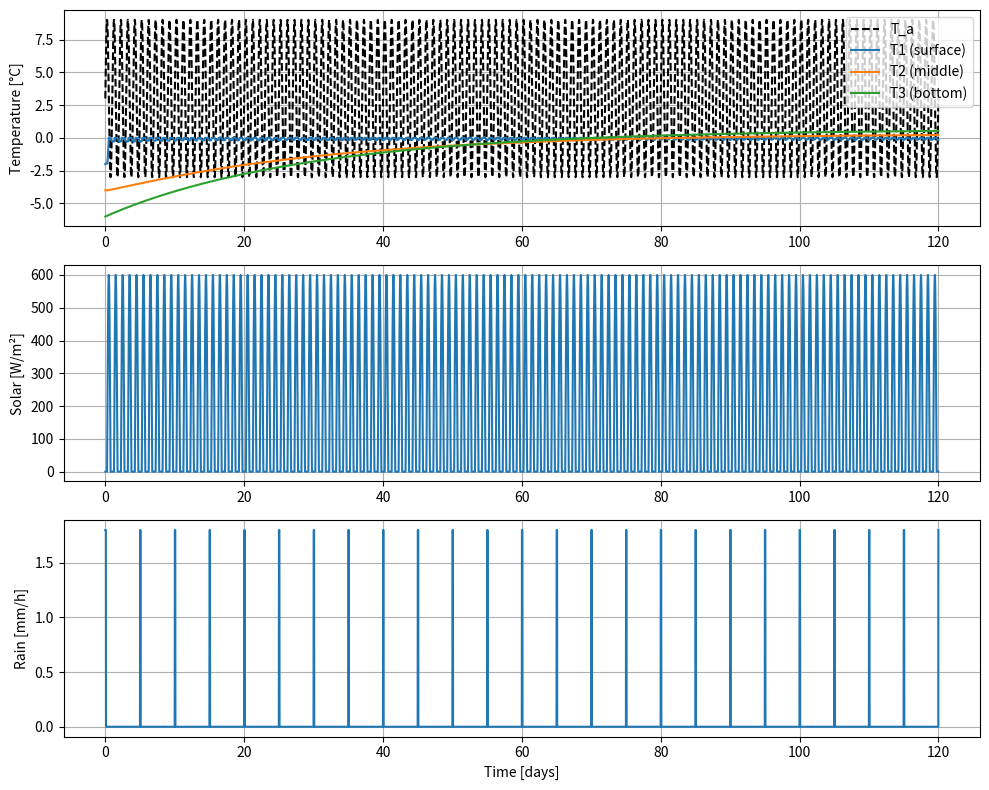
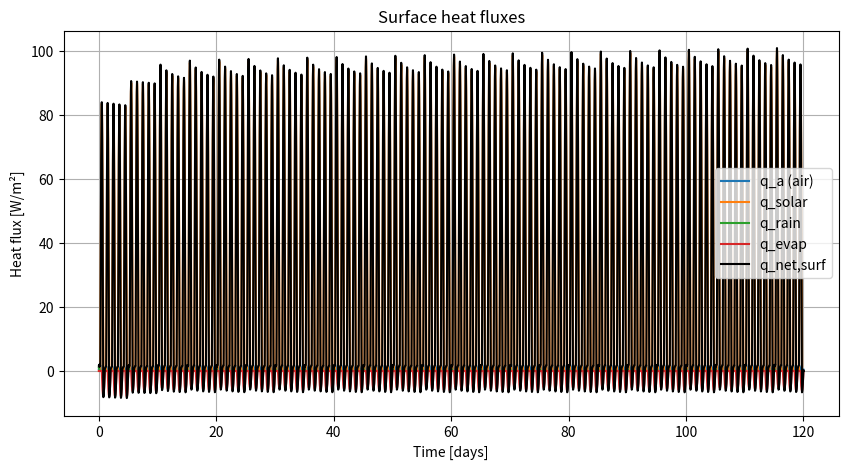
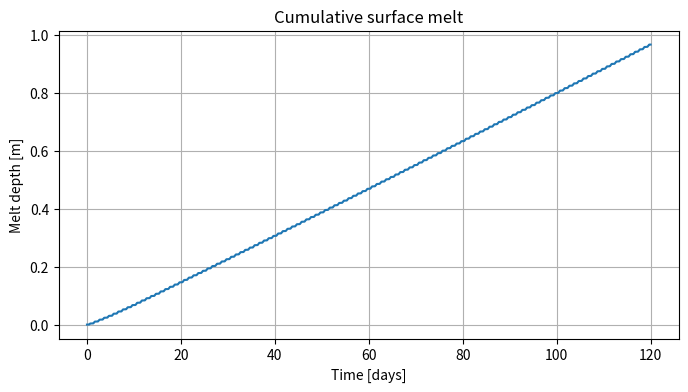
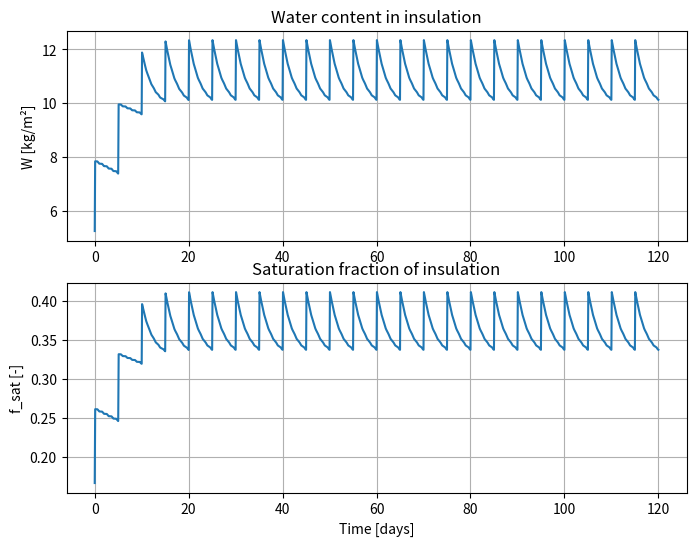
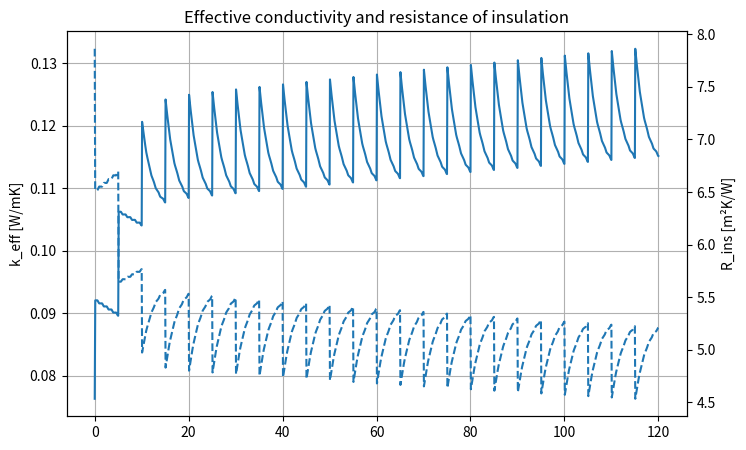
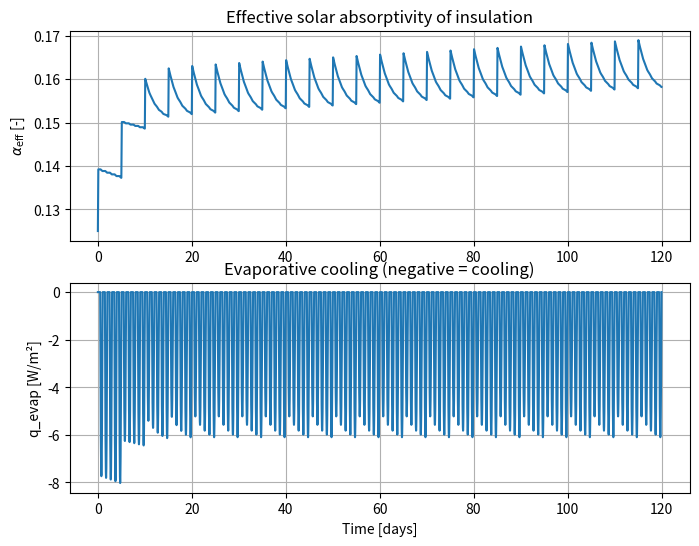
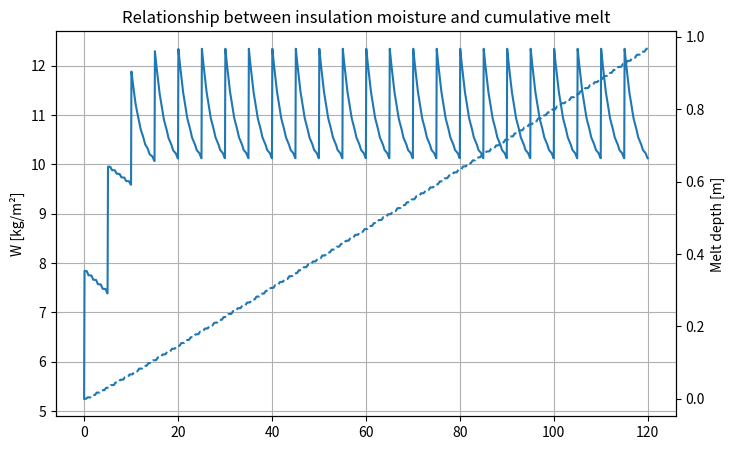

The matplotlib source for these figures, in order:
import numpy as np
import matplotlib.pyplot as plt

# ============================================================
#  3-layer Snow Storage RC Model with switchable insulation
# ============================================================

USE_ADVANCED_INSULATION = True  # True: moisture model, False: constant R

# ---------- Physical constants ----------
sigma   = 5.670374419e-8      # Stefan-Boltzmann [W/m^2 K^4]
Lf      = 3.34e5              # Latent heat of fusion [J/kg]
rho_i   = 917.0               # Ice density [kg/m^3]
rho_s   = 400.0               # Snow bulk density [kg/m^3]
c_s     = 2100.0              # Snow specific heat [J/kg K]
rho_w   = 1000.0              # Water density [kg/m^3]
c_w     = 4180.0              # Water specific heat [J/kg K]
Tfreeze = 273.15              # 0°C [K]

# ---------- Snow & insulation ----------
Hs   = 2.0                    # total snow thickness [m]
Ns   = 3                      # number of snow layers
dz_s = Hs / Ns                # thickness per snow layer [m]

k_snow = 0.25                 # snow conductivity [W/mK]
Hi     = 0.6                  # insulation thickness [m]

# Simple (constant) insulation parameters
k_i_const     = 0.06          # [W/mK]
alpha_const   = 0.10          # [-]
eta_rain_const = 1.0          # fraction of rain heat reaching snow

# Ground insulation
Hg_ins = 0.3                  # [m]
kg_ins = 0.04                 # [W/mK]

# ---------- Surface HTC (air-side, conv + LW) ----------
h_conv  = 8.0                 # convective coefficient [W/m^2K]
epsilon = 0.95
T_mean  = 273.15 + 3.0        # nominal mean temperature [K]
h_rad   = 4.0 * epsilon * sigma * T_mean**3
h_eff   = h_conv + h_rad

R_eff = 1.0 / h_eff           # air-side resistance [m^2K/W]

# ---------- Thermal resistances in snow & ground ----------
R_layer = dz_s / k_snow
R_12    = R_layer
R_23    = R_layer

R_g_ins = Hg_ins / kg_ins
R_3g    = R_layer + R_g_ins

# ---------- Ground & snow capacity ----------
Tg        = 273.15 + 2.0
Cs_layer  = rho_s * c_s * dz_s   # [J/(m^2 K)] per snow layer

# ---------- Initial snow temperatures ----------
T1_init = 273.15 - 2.0
T2_init = 273.15 - 4.0
T3_init = 273.15 - 6.0
T = np.array([T1_init, T2_init, T3_init], dtype=float)

# ============================================================
#  Advanced insulation parameters
# ============================================================
if USE_ADVANCED_INSULATION:
    InsPar = {
        "Hi":     Hi,
        "k_dry":  0.06,
        "k_sat":  0.30,
        "n_k":    1.5,

        "W_sat":   30.0,
        "W_field": 10.0,

        "alpha_dry": 0.10,
        "alpha_wet": 0.25,
        "n_alpha":   1.0,

        "delta_k_age":     0.5,
        "tau_k_years":     2.0,
        "delta_alpha_age": 0.05,
        "tau_alpha_years": 2.0,

        "zeta0":   0.3,
        "gamma_H": 0.5,
        "gamma_W": 2.0,

        "beta_w": 3.0,
        "K_E":    1e-5,
        "K_D":    5e-6,

        "Lv":      2.5e6,
        "rho_w":   rho_w,
        "c_w":     c_w,
        "Tfreeze": Tfreeze,

        # better evaporation model
        "rho_air": 1.2,       # [kg/m^3]
        "C_E":     1.3e-3,    # bulk transfer coeff
        "U10":     2.0,       # [m/s]
        "P0":      101325.0   # [Pa]
    }

    InsState = {
        "W":        5.0,   # [kg/m^2]
        "age_days": 0.0    # days
    }
else:
    InsPar = None
    InsState = {
        "W":        0.0,
        "age_days": 0.0
    }

# ============================================================
#  Forcing functions
# ============================================================
def Ta_fun(t):
    """Air temperature [K] with daily cycle."""
    day   = 24.0 * 3600.0
    Tmean = 273.15 + 3.0
    Tamp  = 6.0
    return Tmean + Tamp * np.sin(2.0 * np.pi * (t / day))

def Isolar_fun(t):
    """Diurnal solar [W/m^2], half-sine from 6h to 18h."""
    day = 24.0 * 3600.0
    tau = np.mod(t, day)
    if tau < 6*3600 or tau > 18*3600:
        return 0.0
    return 600.0 * np.sin(np.pi * (tau - 6*3600) / (12*3600))

def Prain_fun(t):
    """Rain rate [m/s]: 2h event every 5 days."""
    day    = 24.0 * 3600.0
    period = 5.0 * day
    tau = np.mod(t, period)
    if tau < 2.0 * 3600.0:
        return 5e-7
    return 0.0

# ============================================================
#  Ground flux
# ============================================================
def ground_flux(T3):
    """Ground -> bottom snow layer flux [W/m^2]."""
    return (Tg - T3) / R_3g

# ============================================================
#  dT/dt for snow layers
# ============================================================
def dTdt(t, Tv, stepPar):
    """
    Tv = [T1, T2, T3]
    stepPar: dict with R_a2s, q_solar, q_rain, q_evap
    """
    T1, T2, T3 = Tv
    Ta = Ta_fun(t)

    q_a    = (Ta - T1) / stepPar["R_a2s"]
    q_surf = q_a + stepPar["q_solar"] + stepPar["q_rain"] + stepPar["q_evap"]

    # layer 1
    q_12 = (T2 - T1) / R_12
    dT1  = (q_surf + q_12) / Cs_layer

    # layer 2
    q_21 = (T1 - T2) / R_12
    q_23 = (T3 - T2) / R_23
    dT2  = (q_21 + q_23) / Cs_layer

    # layer 3
    q_32 = (T2 - T3) / R_23
    q_3g = (Tg - T3) / R_3g
    dT3  = (q_32 + q_3g) / Cs_layer

    return np.array([dT1, dT2, dT3])

# ============================================================
#  Insulation step (advanced model)
# ============================================================
def insulation_step(state_in, forc, p, dt):
    """
    Advanced insulation model with moisture, age, rain, and evaporation.

    state_in: dict, carries W [kg/m^2], age_days, etc.
    forc:     dict with Isolar, Prain, T_rain, RH, Ta
    p:        dict of parameters (InsPar)
    dt:       time step [s]
    """
    W        = state_in["W"]
    age_days = state_in["age_days"]

    # 1) Moisture & age factors
    f      = np.clip(W / p["W_sat"], 0.0, 1.0)    # saturation fraction
    age_yr = age_days / 365.0

    # conductivity: k(W, age)
    k_moist     = p["k_dry"] + (p["k_sat"] - p["k_dry"]) * (f**p["n_k"])
    k_age_factor = 1.0 + p["delta_k_age"] * (1.0 - np.exp(-age_yr / p["tau_k_years"]))
    k_eff       = k_moist * k_age_factor
    R_ins       = p["Hi"] / k_eff

    # absorptivity: alpha(W, age)
    alpha_moist = p["alpha_dry"] + (p["alpha_wet"] - p["alpha_dry"]) * (f**p["n_alpha"])
    alpha_age   = alpha_moist + p["delta_alpha_age"] * (1.0 - np.exp(-age_yr / p["tau_alpha_years"]))
    alpha_eff   = np.clip(alpha_age, 0.0, 1.0)

    # 2) Solar absorption
    q_solar = alpha_eff * forc["Isolar"]

    # 3) Rain infiltration & heat to snow
    eta_rain   = max(0.0, 1.0 - f)
    P_in_mass  = eta_rain * p["rho_w"] * forc["Prain"]   # [kg/m^2/s]

    zeta_rain   = p["zeta0"] * np.exp(-p["gamma_H"] * p["Hi"]) * np.exp(-p["gamma_W"] * f)
    q_rain_snow = zeta_rain * p["rho_w"] * p["c_w"] * forc["Prain"] * (forc["T_rain"] - p["Tfreeze"])

    # 4) Evaporation (bulk aerodynamic model)
    Tc_s = p["Tfreeze"] - 273.15      # ~0°C
    Tc_a = forc["Ta"] - 273.15

    # saturation vapour pressures [Pa]
    e_sat_s = 611.0 * np.exp(17.27 * Tc_s / (Tc_s + 237.3))
    e_sat_a = 611.0 * np.exp(17.27 * Tc_a / (Tc_a + 237.3))

    e_surf = e_sat_s           # saturated surface
    e_air  = forc["RH"] * e_sat_a

    VPD = max(0.0, e_surf - e_air)    # [Pa]

    # bulk aerodynamic evaporation [kg/m^2/s]
    E0 = p["rho_air"] * p["C_E"] * p["U10"] * VPD / p["P0"]

    f_breath = np.exp(-p["beta_w"] * f)
    E = E0 * f_breath

    q_evap = -p["Lv"] * E      # [W/m^2]

    # 5) Drainage & moisture update
    D     = p["K_D"] * max(0.0, W - p["W_field"])
    dWdt  = P_in_mass - E - D
    W_new = W + dt * dWdt
    W_new = np.clip(W_new, 0.0, p["W_sat"])

    age_days_new = age_days + dt / 86400.0

    state_out = dict(state_in)  # copy
    state_out["W"]        = W_new
    state_out["age_days"] = age_days_new

    # diagnostics for plotting
    state_out["k_eff"]     = k_eff
    state_out["alpha_eff"] = alpha_eff
    state_out["f_sat"]     = f

    return R_ins, q_solar, q_rain_snow, q_evap, state_out


# ============================================================
#  Time integration settings
# ============================================================
t0 = 0.0
tf = 120.0 * 24.0 * 3600.0   # 120 days
dt = 600.0                   # 10 min
t_vec = np.arange(t0, tf + dt, dt)
Nt = len(t_vec)

T_hist = np.zeros((Nt, 3))
T_hist[0, :] = T

# histories
qnet_surf_hist = np.zeros(Nt)
qa_hist        = np.zeros(Nt)
qsolar_hist    = np.zeros(Nt)
qrain_hist     = np.zeros(Nt)
qevap_hist     = np.zeros(Nt)
qground_hist   = np.zeros(Nt)

Ta_hist     = np.zeros(Nt)
Isolar_hist = np.zeros(Nt)
Prain_hist  = np.zeros(Nt)

melt_rate_hist = np.zeros(Nt)
E_melt = 0.0

# insulation diagnostics
W_hist     = np.zeros(Nt)
k_eff_hist = np.zeros(Nt)
alpha_hist = np.zeros(Nt)
Rins_hist  = np.zeros(Nt)
fsat_hist  = np.zeros(Nt)

# ============================================================
#  Time loop (RK4)
# ============================================================
for k in range(Nt-1):
    t = t_vec[k]
    t_mid = t + dt/2.0

    # --- forcing at mid-step ---
    forc = {
        "Isolar": Isolar_fun(t_mid),
        "Prain":  Prain_fun(t_mid),
        "T_rain": 273.15 + 3.0,
        "RH":     0.80,
        "Ta":     Ta_fun(t_mid)
    }

    # --- insulation: choose simple or advanced model ---
    if USE_ADVANCED_INSULATION:
        R_ins, q_solar_ins, q_rain_snow, q_evap, InsState = \
            insulation_step(InsState, forc, InsPar, dt)

        W_hist[k]      = InsState["W"]
        k_eff_hist[k]  = InsState["k_eff"]
        alpha_hist[k]  = InsState["alpha_eff"]
        Rins_hist[k]   = R_ins
        fsat_hist[k]   = InsState["f_sat"]
    else:
        # SIMPLE CONSTANT MODEL
        R_ins       = Hi / k_i_const
        q_solar_ins = alpha_const * forc["Isolar"]
        q_rain_snow = eta_rain_const * rho_w * c_w * \
                      forc["Prain"] * (forc["T_rain"] - Tfreeze)
        q_evap      = 0.0

    # total air → surface snow resistance
    R_a2s = R_eff + R_ins

    stepPar = {
        "R_a2s":   R_a2s,
        "q_solar": q_solar_ins,
        "q_rain":  q_rain_snow,
        "q_evap":  q_evap
    }

    # --- RK4 integration of snow temperatures ---
    k1_vec = dTdt(t,          T,           stepPar)
    k2_vec = dTdt(t + dt/2.0, T + dt*k1_vec/2.0, stepPar)
    k3_vec = dTdt(t + dt/2.0, T + dt*k2_vec/2.0, stepPar)
    k4_vec = dTdt(t + dt,     T + dt*k3_vec,     stepPar)
    T_new  = T + (dt/6.0) * (k1_vec + 2*k2_vec + 2*k3_vec + k4_vec)

    # --- fluxes at mid-step for melt & diagnostics ---
    Ta_mid   = Ta_fun(t_mid)
    T1_mid   = T[0]
    q_a_mid  = (Ta_mid - T1_mid) / R_a2s
    q_surf_mid = q_a_mid + q_solar_ins + q_rain_snow + q_evap
    q_ground_mid = ground_flux(T[2])

    # --- melting clamp at surface ---
    if T_new[0] > Tfreeze:
        T_new[0] = Tfreeze
        if q_surf_mid > 0.0:
            dE_melt = q_surf_mid * dt
            dM_melt = dE_melt / (rho_i * Lf)
        else:
            dE_melt = 0.0
            dM_melt = 0.0
        E_melt += dE_melt
        melt_rate_hist[k] = dM_melt / dt
    else:
        melt_rate_hist[k] = 0.0

    # --- store histories ---
    T = T_new
    T_hist[k+1, :] = T

    qnet_surf_hist[k] = q_surf_mid
    qa_hist[k]        = q_a_mid
    qsolar_hist[k]    = q_solar_ins
    qrain_hist[k]     = q_rain_snow
    qevap_hist[k]     = q_evap
    qground_hist[k]   = q_ground_mid

    Ta_hist[k]     = Ta_fun(t)
    Isolar_hist[k] = Isolar_fun(t)
    Prain_hist[k]  = Prain_fun(t)

# last forcing values
Ta_hist[-1]     = Ta_fun(t_vec[-1])
Isolar_hist[-1] = Isolar_fun(t_vec[-1])
Prain_hist[-1]  = Prain_fun(t_vec[-1])

if USE_ADVANCED_INSULATION:
    W_hist[-1]      = InsState["W"]
    k_eff_hist[-1]  = InsState["k_eff"]
    alpha_hist[-1]  = InsState["alpha_eff"]
    Rins_hist[-1]   = R_ins
    fsat_hist[-1]   = InsState["f_sat"]
    print(" W_hist     = ", W_hist[-1])
    print(" k_eff_hist = ", k_eff_hist[-1])
    print(" alpha_hist = ", alpha_hist[-1])
    print(" Rins_hist  = ", Rins_hist[-1])
    print(" fsat_hist  = ", fsat_hist[-1])

# ============================================================
#  Energy diagnostics
# ============================================================
E_a     = np.trapezoid(qa_hist,      t_vec)
E_solar = np.trapezoid(qsolar_hist,  t_vec)
E_rain  = np.trapezoid(qrain_hist,   t_vec)
E_evap  = np.trapezoid(qevap_hist,   t_vec)
E_g     = np.trapezoid(qground_hist, t_vec)
E_total_in = E_a + E_solar + E_rain + E_evap + E_g

E_snow_change = Cs_layer * np.sum(T_hist[-1,:] - T_hist[0,:])
E_balance = E_total_in - (E_snow_change + E_melt)
M_melt = E_melt / (rho_i * Lf)

print(f"USE_ADVANCED_INSULATION = {USE_ADVANCED_INSULATION}")
print(f"E_total_in      = {E_total_in:.3e} J/m^2")
print(f"E_snow_change   = {E_snow_change:.3e} J/m^2")
print(f"E_melt          = {E_melt:.3e} J/m^2")
print(f"Energy residual = {E_balance:.3e} J/m^2")
print(f"Total melted snow thickness = {M_melt:.3f} m")
print(" E_air           = ", E_a, " J/m²")
print(" E_solar         = ", E_solar, " J/m²")
print(" E_rain          = ", E_rain, " J/m²")
print(" E_evap          = ", E_evap, " J/m²")
print(" E_ground        = ", E_g, " J/m²")
print(" E_total_in      = ", E_total_in, " J/m²")
 
print(" E_snow_change   = ", E_snow_change, " J/m²")
print(" E_melt          = ", E_melt, " J/m²")
print(" Energy residual = ", E_balance, " J/m²")

print(" Total melted snow thickness = ", M_melt, " m")
#print *, "============================================================"

# ============================================================
#  Plots
# ============================================================
days       = t_vec / (24.0 * 3600.0)
melt_depth = np.cumsum(melt_rate_hist) * dt

# Temperatures
plt.figure(figsize=(10, 8))
plt.subplot(3,1,1)
plt.plot(days, Ta_hist - 273.15, 'k--', label='T_a')
plt.plot(days, T_hist[:,0] - 273.15, label='T1 (surface)')
plt.plot(days, T_hist[:,1] - 273.15, label='T2 (middle)')
plt.plot(days, T_hist[:,2] - 273.15, label='T3 (bottom)')
plt.ylabel('Temperature [°C]')
plt.legend()
plt.grid(True)

plt.subplot(3,1,2)
plt.plot(days, Isolar_hist)
plt.ylabel('Solar [W/m²]')
plt.grid(True)

plt.subplot(3,1,3)
plt.plot(days, Prain_hist * 1000.0 * 3600.0)
plt.ylabel('Rain [mm/h]')
plt.xlabel('Time [days]')
plt.grid(True)
plt.tight_layout()

# Surface heat fluxes
plt.figure(figsize=(10,5))
plt.plot(days, qa_hist,        label='q_a (air)')
plt.plot(days, qsolar_hist,    label='q_solar')
plt.plot(days, qrain_hist,     label='q_rain')
plt.plot(days, qevap_hist,     label='q_evap')
plt.plot(days, qnet_surf_hist, 'k', lw=1.5, label='q_net,surf')
plt.xlabel('Time [days]')
plt.ylabel('Heat flux [W/m²]')
plt.legend()
plt.grid(True)
plt.title('Surface heat fluxes')

# Melt depth
plt.figure(figsize=(8,4))
plt.plot(days, melt_depth)
plt.xlabel('Time [days]')
plt.ylabel('Melt depth [m]')
plt.grid(True)
plt.title('Cumulative surface melt')

# Extra plots when advanced insulation is ON
if USE_ADVANCED_INSULATION:
    # Moisture & saturation
    plt.figure(figsize=(8,6))
    plt.subplot(2,1,1)
    plt.plot(days, W_hist)
    plt.ylabel('W [kg/m²]')
    plt.grid(True)
    plt.title('Water content in insulation')

    plt.subplot(2,1,2)
    plt.plot(days, fsat_hist)
    plt.xlabel('Time [days]')
    plt.ylabel('f_sat [-]')
    plt.grid(True)
    plt.title('Saturation fraction of insulation')

    # Conductivity & resistance
    plt.figure(figsize=(8,5))
    ax1 = plt.gca()
    ax1.plot(days, k_eff_hist, label='k_eff')
    ax1.set_ylabel('k_eff [W/mK]')
    ax1.grid(True)
    ax2 = ax1.twinx()
    ax2.plot(days, Rins_hist, '--', label='R_ins',)
    ax2.set_ylabel('R_ins [m²K/W]')
    plt.xlabel('Time [days]')
    plt.title('Effective conductivity and resistance of insulation')

    # Absorptivity & evaporation
    plt.figure(figsize=(8,6))
    plt.subplot(2,1,1)
    plt.plot(days, alpha_hist)
    plt.ylabel(r'$\alpha_{\mathrm{eff}}$ [-]')
    plt.grid(True)
    plt.title('Effective solar absorptivity of insulation')

    plt.subplot(2,1,2)
    plt.plot(days, qevap_hist)
    plt.xlabel('Time [days]')
    plt.ylabel('q_evap [W/m²]')
    plt.grid(True)
    plt.title('Evaporative cooling (negative = cooling)')

    # Moisture vs melt
    plt.figure(figsize=(8,5))
    ax1 = plt.gca()
    ax1.plot(days, W_hist, label='W')
    ax1.set_ylabel('W [kg/m²]')
    ax1.grid(True)
    ax2 = ax1.twinx()
    ax2.plot(days, melt_depth, '--', label='Melt depth')
    ax2.set_ylabel('Melt depth [m]')
    plt.xlabel('Time [days]')
    plt.title('Relationship between insulation moisture and cumulative melt')

#plt.show()
